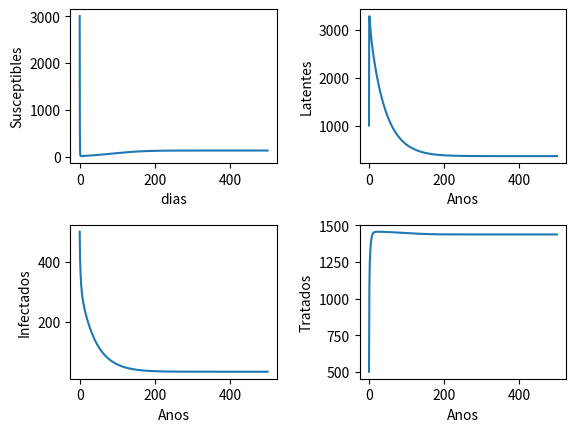

The matplotlib source for this figure:
import numpy as np
import matplotlib.pyplot as plt
from scipy.integrate import odeint
plt.ion()

Lambda=35
mu=0.016
betap=7

beta=7
c=5
d=0.1
k=0.05
r1=1
r2=0.4


N=5000

def f(y,t):
    S=y[0]
    L=y[1]
    I=y[2]
    T=y[3]
    f0= Lambda - beta*c*S*(I/N) - mu*S
    f1= beta*c*S*(I/N) - (mu+k+r1)*L + betap*c*T*(I/N)
    f2= k*L - (mu+d+r2)*I
    f3= r1*L +r2*I - betap*c*T*(I/N) - mu*T
    return[f0,f1,f2,f3]
#Condiciones iniciales
S=3000
L=1000
I=500
T=500
y0=[S,L,I,T]
t= np.linspace(0,500.0,1000)

sol=odeint(f,y0,t)
S=sol[:,0]
L=sol[:,1]
I=sol[:,2]
T=sol[:,3]

plt.subplots_adjust(hspace=.4,wspace=.4)


#plt.figure()
plt.subplot(221)
plt.plot(t,S,label="Susceptibles")
plt.xlabel("dias")
plt.ylabel("Susceptibles")

plt.subplot(222)
plt.plot(t,L,label="Latentes")
plt.xlabel("Anos")
plt.ylabel("Latentes")

plt.subplot(223)
plt.plot(t,I,label="Infectados")
plt.xlabel("Anos")
plt.ylabel("Infectados")

plt.subplot(224)
plt.plot(t,T,label="Efectivamente Tratados")
plt.xlabel("Anos")
plt.ylabel("Tratados")

plt.show()